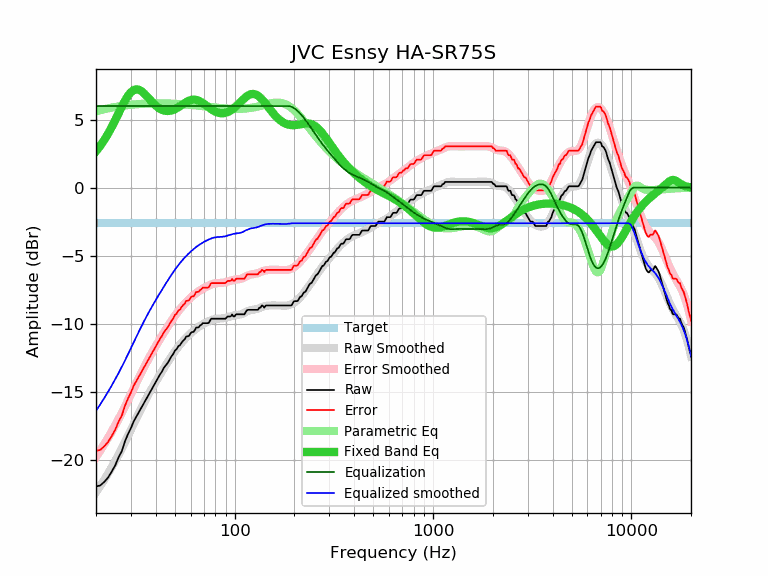

Source data for this figure (header and first rows):
frequency, raw, error, smoothed, error_smoothed, equalization, parametric_eq, equalized_raw, equalized_smoothed, target
20, -21.96, -19.34, -22.40, -19.79, 6.00, 2.67, -15.96, -16.40, -2.62
21, -21.89, -19.27, -21.94, -19.32, 6.00, 3.07, -15.89, -15.94, -2.62
22, -21.63, -19.01, -21.47, -18.85, 6.00, 3.50, -15.63, -15.47, -2.62
23, -21.31, -18.69, -21.01, -18.39, 6.00, 3.96, -15.31, -15.01, -2.62
24, -20.87, -18.25, -20.54, -17.93, 6.00, 4.45, -14.87, -14.54, -2.62
25, -20.41, -17.79, -20.08, -17.47, 6.00, 4.96, -14.41, -14.08, -2.62
26, -19.81, -17.19, -19.63, -17.01, 6.00, 5.47, -13.81, -13.63, -2.62
27, -19.36, -16.74, -19.16, -16.55, 6.00, 5.96, -13.36, -13.16, -2.62
28, -18.64, -16.02, -18.70, -16.09, 6.00, 6.39, -12.64, -12.70, -2.62
29, -18.11, -15.49, -18.25, -15.63, 6.00, 6.75, -12.11, -12.25, -2.62
30, -17.67, -15.05, -17.80, -15.18, 6.00, 7.02, -11.67, -11.80, -2.62
31, -17.17, -14.55, -17.36, -14.75, 6.00, 7.18, -11.17, -11.36, -2.62
32, -16.81, -14.19, -16.94, -14.32, 6.00, 7.23, -10.81, -10.94, -2.62
33, -16.46, -13.84, -16.54, -13.92, 6.00, 7.19, -10.46, -10.54, -2.62
34, -16.12, -13.50, -16.15, -13.54, 6.00, 7.08, -10.12, -10.15, -2.62
35, -15.79, -13.17, -15.79, -13.18, 6.00, 6.92, -9.79, -9.79, -2.62
36, -15.47, -12.85, -15.45, -12.84, 6.00, 6.73, -9.47, -9.45, -2.62
37, -15.17, -12.55, -15.13, -12.52, 6.00, 6.54, -9.17, -9.13, -2.62
38, -14.87, -12.25, -14.83, -12.21, 6.00, 6.36, -8.87, -8.83, -2.62
39, -14.58, -11.96, -14.54, -11.92, 6.00, 6.18, -8.58, -8.54, -2.62
40, -14.29, -11.67, -14.27, -11.65, 6.00, 6.03, -8.29, -8.27, -2.62
41, -14.01, -11.39, -14.00, -11.39, 6.00, 5.91, -8.01, -8.00, -2.62
42, -13.74, -11.12, -13.75, -11.13, 6.00, 5.80, -7.74, -7.75, -2.62
43, -13.52, -10.90, -13.51, -10.89, 6.00, 5.73, -7.52, -7.51, -2.62
44, -13.23, -10.61, -13.27, -10.65, 6.00, 5.67, -7.23, -7.27, -2.62
45, -13.05, -10.43, -13.04, -10.43, 6.00, 5.64, -7.05, -7.04, -2.62
46, -12.88, -10.26, -12.82, -10.21, 6.00, 5.63, -6.88, -6.82, -2.62
47, -12.63, -10.01, -12.61, -9.99, 6.00, 5.64, -6.63, -6.61, -2.62
48, -12.40, -9.78, -12.41, -9.79, 6.00, 5.67, -6.40, -6.41, -2.62
49, -12.23, -9.61, -12.21, -9.60, 6.00, 5.72, -6.23, -6.21, -2.62
50, -11.97, -9.35, -12.03, -9.42, 6.00, 5.77, -5.97, -6.03, -2.62
51, -11.87, -9.25, -11.86, -9.24, 6.00, 5.84, -5.87, -5.86, -2.62
52, -11.65, -9.03, -11.70, -9.08, 6.00, 5.91, -5.65, -5.70, -2.62
53, -11.58, -8.96, -11.54, -8.93, 6.00, 5.99, -5.58, -5.54, -2.62
54, -11.39, -8.77, -11.40, -8.78, 6.00, 6.07, -5.39, -5.40, -2.62
55, -11.25, -8.63, -11.26, -8.65, 6.00, 6.15, -5.25, -5.26, -2.62
56, -11.14, -8.52, -11.14, -8.52, 6.00, 6.22, -5.14, -5.14, -2.62
57, -10.94, -8.32, -11.02, -8.40, 6.00, 6.29, -4.94, -5.02, -2.62
58, -10.93, -8.31, -10.91, -8.29, 6.00, 6.35, -4.93, -4.91, -2.62
59, -10.88, -8.26, -10.80, -8.19, 6.00, 6.40, -4.88, -4.80, -2.62
60, -10.69, -8.07, -10.70, -8.09, 6.00, 6.44, -4.69, -4.70, -2.62
61, -10.61, -7.99, -10.61, -7.99, 6.00, 6.46, -4.61, -4.61, -2.62
62, -10.61, -7.99, -10.52, -7.91, 6.00, 6.47, -4.61, -4.52, -2.62
63, -10.46, -7.84, -10.44, -7.82, 6.00, 6.47, -4.46, -4.44, -2.62
64, -10.28, -7.66, -10.36, -7.75, 6.00, 6.45, -4.28, -4.36, -2.62
65, -10.28, -7.66, -10.29, -7.67, 6.00, 6.42, -4.28, -4.29, -2.62
66, -10.26, -7.64, -10.22, -7.60, 6.00, 6.38, -4.26, -4.22, -2.62
67, -10.12, -7.50, -10.16, -7.54, 6.00, 6.34, -4.12, -4.16, -2.62
68, -10.08, -7.46, -10.10, -7.48, 6.00, 6.28, -4.08, -4.10, -2.62
69, -9.96, -7.34, -10.04, -7.43, 6.00, 6.22, -3.96, -4.04, -2.62
70, -9.96, -7.34, -9.99, -7.37, 6.00, 6.16, -3.96, -3.99, -2.62
71, -9.96, -7.34, -9.94, -7.33, 6.00, 6.09, -3.96, -3.94, -2.62
72, -9.96, -7.34, -9.89, -7.28, 6.00, 6.02, -3.96, -3.89, -2.62
73, -9.96, -7.34, -9.85, -7.24, 6.00, 5.96, -3.96, -3.85, -2.62
74, -9.94, -7.32, -9.81, -7.20, 6.00, 5.89, -3.94, -3.81, -2.62
75, -9.79, -7.17, -9.77, -7.16, 6.00, 5.83, -3.79, -3.77, -2.62
76, -9.64, -7.02, -9.74, -7.12, 6.00, 5.77, -3.64, -3.74, -2.62
77, -9.63, -7.01, -9.71, -7.09, 6.00, 5.72, -3.63, -3.71, -2.62
78, -9.63, -7.01, -9.68, -7.07, 6.00, 5.67, -3.63, -3.68, -2.62
79, -9.63, -7.01, -9.66, -7.05, 6.00, 5.62, -3.63, -3.66, -2.62
... 553 more rows
